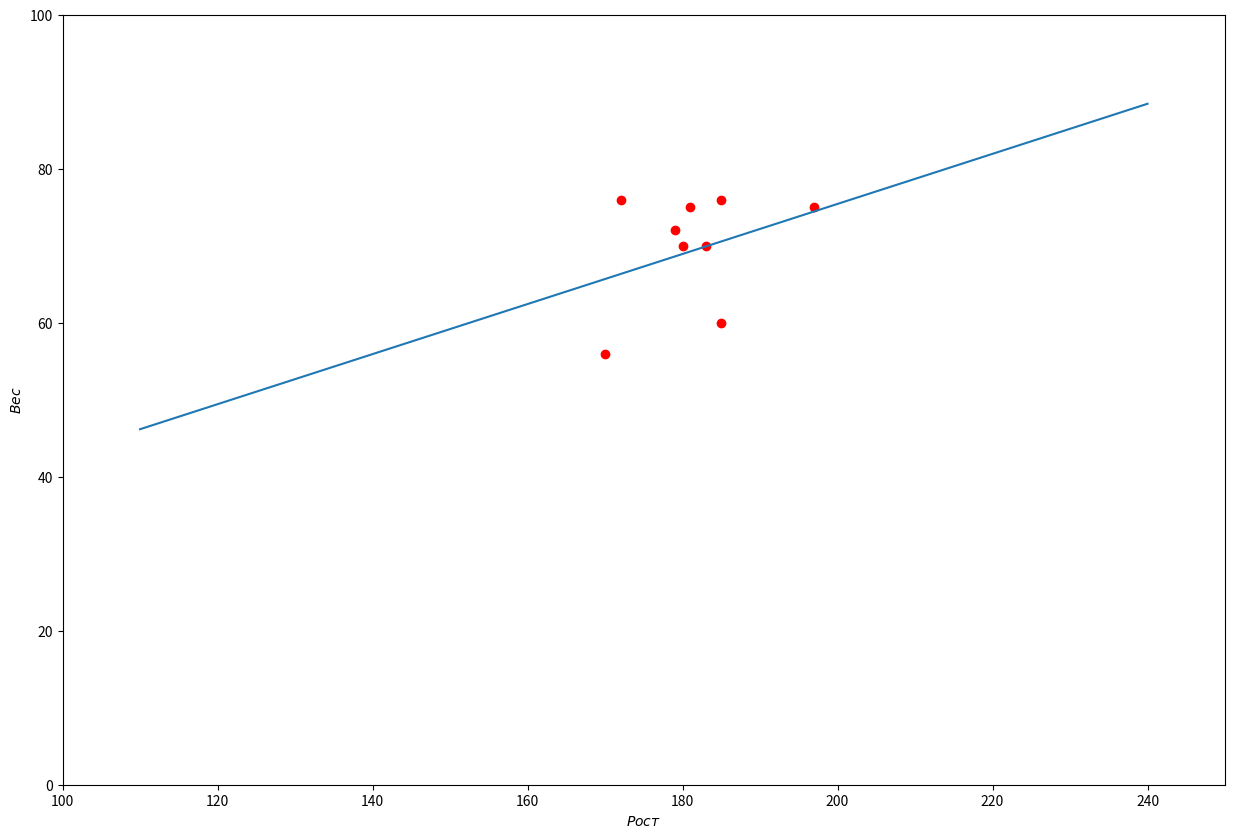

The matplotlib source for this figure:
import matplotlib.pyplot as plt
import numpy as np
l = """170 56
185 76
183 70
172 76
179 72
185 60
197 75
180 70
181 75"""
p = [(int(i.split()[0]), int(i.split()[1])) for i in l.split("\n")]
fig, ax = plt.subplots(figsize=(15,10))
ax.set_xlim(xmin = 100, xmax = 250)
ax.set_ylim(ymin = 0, ymax = 100)
ax.scatter(x=[i[0] for i in p], y = [i[1] for i in p], marker = 'o', c='r')
ax.set_xlabel("$Рост$")
ax.set_ylabel("$Вес$")
x = np.linspace(110, 240)


y = 69.375000 + (7.016721 / 7.888877) * 0.365545 * (x - 181.375000)
# y = 80.400000 + (9.425497 / 7.977468) * 0.959682 *(x - 173.600000)

ax.plot(x, y)
plt.show()